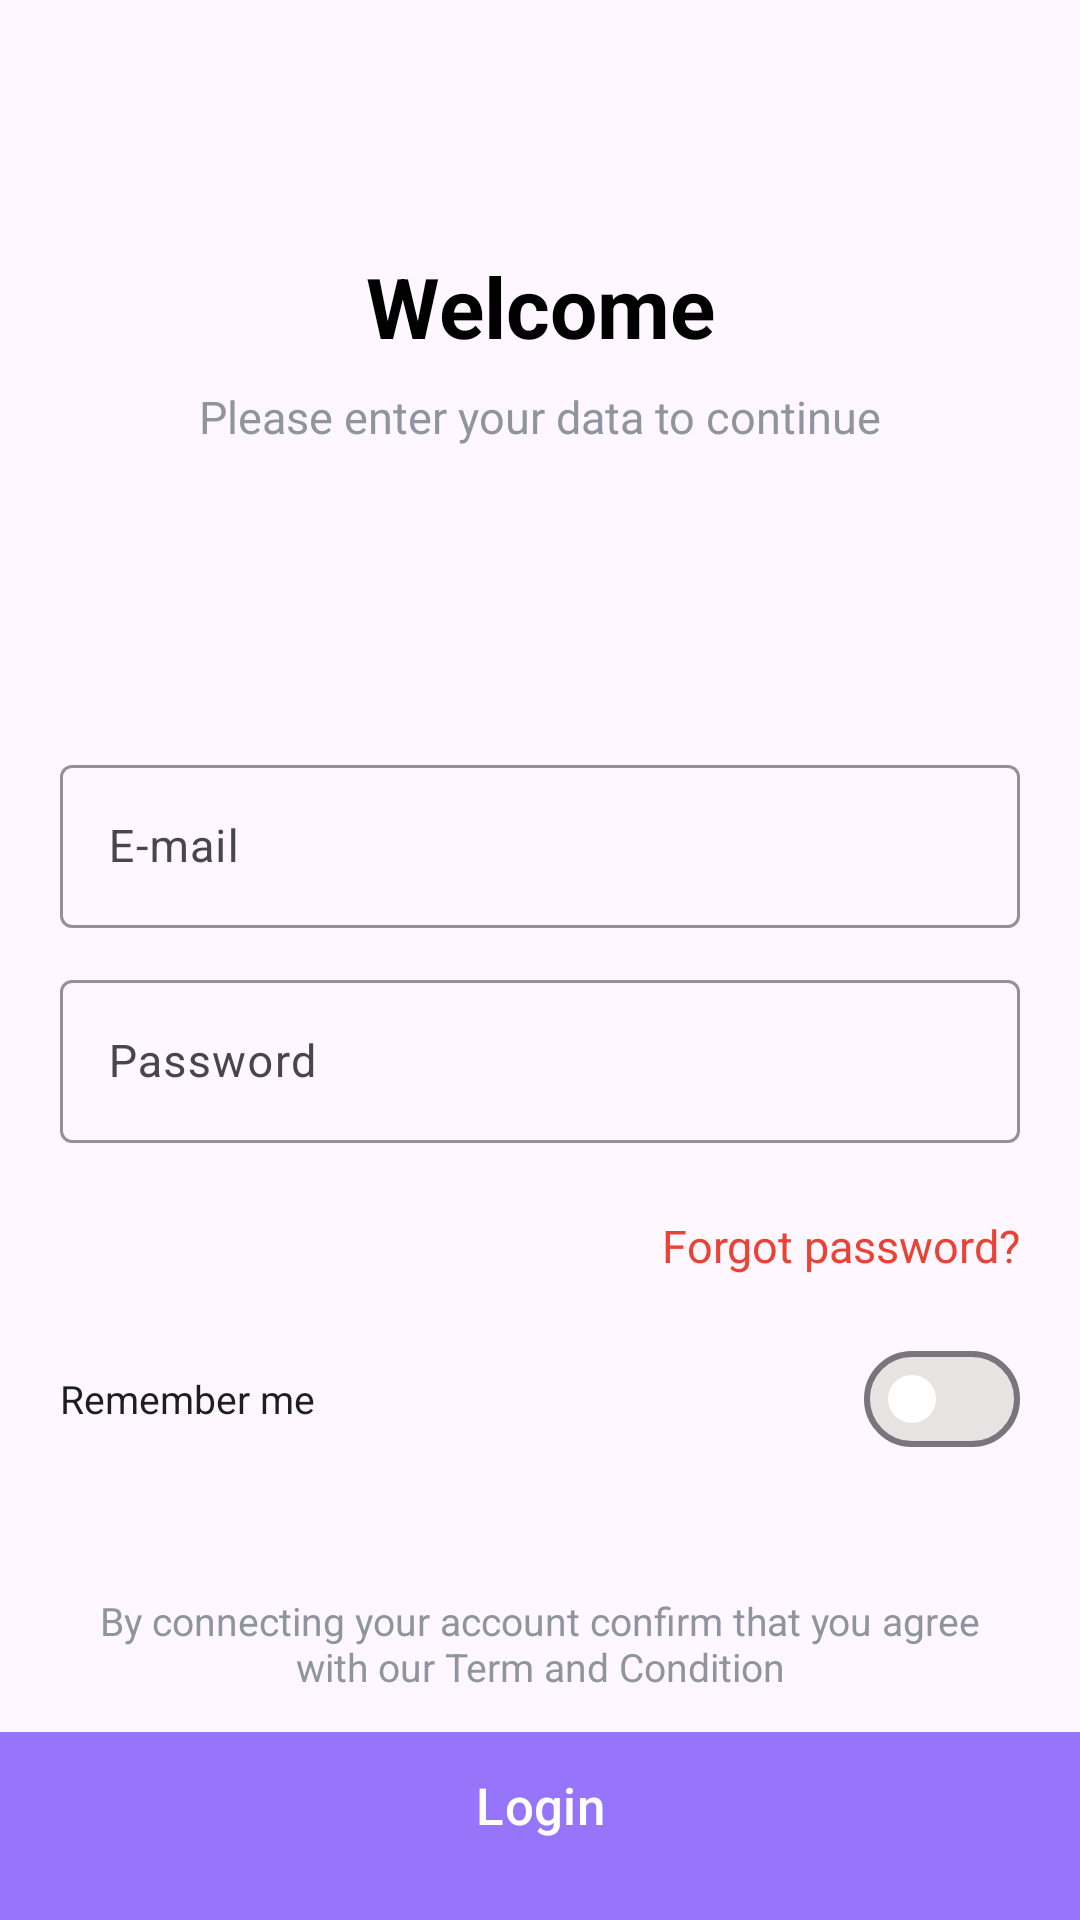

Android layout source for this screen:
<!-- AndroidManifest.xml: application theme Theme.LAZA -->
<!-- res/layout/fragment_login.xml -->
<?xml version="1.0" encoding="utf-8"?>
<androidx.constraintlayout.widget.ConstraintLayout xmlns:android="http://schemas.android.com/apk/res/android"
    xmlns:app="http://schemas.android.com/apk/res-auto"
    xmlns:tools="http://schemas.android.com/tools"
    android:layout_width="match_parent"
    android:layout_height="match_parent"
    tools:context=".ui.LoginFragment">


    <androidx.constraintlayout.widget.Guideline
        android:id="@+id/guideline24"
        android:layout_width="wrap_content"
        android:layout_height="wrap_content"
        android:orientation="horizontal"
        app:layout_constraintGuide_percent="0.91" />

    <androidx.constraintlayout.widget.Guideline
        android:id="@+id/guideline23"
        android:layout_width="wrap_content"
        android:layout_height="wrap_content"
        android:orientation="horizontal"
        app:layout_constraintGuide_percent="0.83" />

    <androidx.constraintlayout.widget.Guideline
        android:id="@+id/guideline22"
        android:layout_width="wrap_content"
        android:layout_height="wrap_content"
        android:orientation="horizontal"
        app:layout_constraintGuide_percent="0.39" />

    <androidx.constraintlayout.widget.Guideline
        android:id="@+id/guideline21"
        android:layout_width="wrap_content"
        android:layout_height="wrap_content"
        android:orientation="horizontal"
        app:layout_constraintGuide_percent="0.13" />

    <ImageView
        android:id="@+id/backLogin"
        android:layout_width="wrap_content"
        android:layout_height="wrap_content"
        android:layout_marginStart="20dp"
        android:layout_marginTop="45dp"
        android:src="@drawable/back"
        app:layout_constraintStart_toStartOf="parent"
        app:layout_constraintTop_toTopOf="parent" />

    <TextView
        android:id="@+id/textView7"
        android:layout_width="wrap_content"
        android:layout_height="wrap_content"
        android:text="Welcome"
        android:textColor="@color/black"
        android:textSize="28sp"
        android:textStyle="bold"
        app:layout_constraintEnd_toEndOf="parent"
        app:layout_constraintStart_toStartOf="parent"
        app:layout_constraintTop_toTopOf="@+id/guideline21" />

    <TextView
        android:id="@+id/textView8"
        android:layout_width="wrap_content"
        android:layout_height="wrap_content"
        android:layout_marginTop="8dp"
        android:text="Please enter your data to continue"
        android:textColor="#8F959E"
        android:textSize="15sp"
        app:layout_constraintEnd_toEndOf="parent"
        app:layout_constraintStart_toStartOf="parent"
        app:layout_constraintTop_toBottomOf="@+id/textView7" />

    <com.google.android.material.textfield.TextInputLayout
        android:id="@+id/textInputLayout3"
        android:layout_width="0dp"
        android:layout_height="wrap_content"
        android:layout_marginStart="20dp"
        android:layout_marginEnd="20dp"
        app:boxStrokeColor="#E7E8EA"
        app:boxStrokeWidth="1dp"
        app:layout_constraintEnd_toEndOf="parent"
        app:layout_constraintStart_toStartOf="parent"
        app:layout_constraintTop_toTopOf="@+id/guideline22">

        <com.google.android.material.textfield.TextInputEditText
            android:id="@+id/emailLogin"
            android:layout_width="match_parent"
            android:layout_height="wrap_content"
            android:hint="E-mail"
            android:inputType="textEmailAddress"
            android:textColor="#1D1E20"
            android:textColorHint="#8F959E"
            android:textSize="15sp" />
    </com.google.android.material.textfield.TextInputLayout>

    <com.google.android.material.textfield.TextInputLayout
        android:id="@+id/textInputLayout4"
        android:layout_width="0dp"
        android:layout_height="wrap_content"
        android:layout_marginStart="20dp"
        android:layout_marginTop="12dp"
        android:layout_marginEnd="20dp"
        app:boxStrokeColor="#E7E8EA"
        app:boxStrokeWidth="1dp"
        app:layout_constraintEnd_toEndOf="parent"
        app:layout_constraintStart_toStartOf="parent"
        app:layout_constraintTop_toBottomOf="@+id/textInputLayout3">

        <com.google.android.material.textfield.TextInputEditText
            android:id="@+id/passwordLogin"
            android:layout_width="match_parent"
            android:layout_height="wrap_content"
            android:hint="Password"
            android:inputType="textPassword"
            android:textColor="#1D1E20"
            android:textColorHint="#8F959E"
            android:textSize="15sp" />
    </com.google.android.material.textfield.TextInputLayout>

    <TextView
        android:id="@+id/textView9"
        android:layout_width="wrap_content"
        android:layout_height="wrap_content"
        android:layout_marginTop="24dp"
        android:layout_marginEnd="20dp"
        android:text="Forgot password?"
        android:textColor="#EA4335"
        android:textSize="15sp"
        app:layout_constraintEnd_toEndOf="parent"
        app:layout_constraintTop_toBottomOf="@+id/textInputLayout4" />

    <TextView
        android:id="@+id/textView10"
        android:layout_width="wrap_content"
        android:layout_height="wrap_content"
        android:layout_marginStart="20dp"
        android:layout_marginTop="32dp"
        android:text="Remember me"
        android:textColor="#1D1E20"
        android:textSize="13sp"
        app:layout_constraintStart_toStartOf="parent"
        app:layout_constraintTop_toBottomOf="@+id/textView9" />

    <com.google.android.material.materialswitch.MaterialSwitch
        android:id="@+id/switch1"
        android:layout_width="wrap_content"
        android:layout_height="wrap_content"
        android:layout_marginEnd="20dp"
        app:layout_constraintBottom_toBottomOf="@+id/textView10"
        app:layout_constraintEnd_toEndOf="parent"
        app:layout_constraintTop_toTopOf="@+id/textView10"
        app:thumbTint="@color/white"
        app:trackTint="@color/switch_track" />

    <TextView
        android:id="@+id/textView11"
        android:layout_width="0dp"
        android:layout_height="wrap_content"
        android:layout_marginStart="20dp"
        android:layout_marginEnd="20dp"
        android:text="By connecting your account confirm that you agree with our Term and Condition"
        android:textAlignment="center"
        android:textColor="#8F959E"
        android:textSize="13sp"
        app:layout_constraintEnd_toEndOf="parent"
        app:layout_constraintStart_toStartOf="parent"
        app:layout_constraintTop_toTopOf="@+id/guideline23" />

    <com.google.android.material.button.MaterialButton
        android:id="@+id/login"
        android:layout_width="0dp"
        android:layout_height="76dp"
        android:backgroundTint="#9775FA"
        android:paddingBottom="25dp"
        android:text="Login"
        android:textSize="17sp"
        app:cornerRadius="0dp"
        app:layout_constraintBottom_toBottomOf="parent"
        app:layout_constraintEnd_toEndOf="parent"
        app:layout_constraintStart_toStartOf="parent"
        app:layout_constraintTop_toTopOf="@+id/guideline24" />

    <com.airbnb.lottie.LottieAnimationView
        android:id="@+id/ladingLogin"
        android:layout_width="100dp"
        android:layout_height="100dp"
        android:visibility="gone"
        app:layout_constraintBottom_toBottomOf="parent"
        app:layout_constraintEnd_toEndOf="parent"
        app:layout_constraintHorizontal_bias="0.5"
        app:layout_constraintStart_toStartOf="parent"
        app:layout_constraintTop_toTopOf="parent"
        app:layout_constraintVertical_bias="0.5"
        app:lottie_autoPlay="true"
        app:lottie_loop="true"
        app:lottie_rawRes="@raw/loading" />

</androidx.constraintlayout.widget.ConstraintLayout>
<!-- resources referenced by this layout -->
<resources>
  <style name="Theme.LAZA" parent="Base.Theme.LAZA" />
  <style name="Base.Theme.LAZA" parent="Theme.Material3.DayNight.NoActionBar">
          
          
      </style>
  <!-- not gathered from this repository: default colours our renderer supplied (Android Studio template values) -->
  <color name="black">#FF000000</color>
  <color name="white">#FFFFFFFF</color>
</resources>
